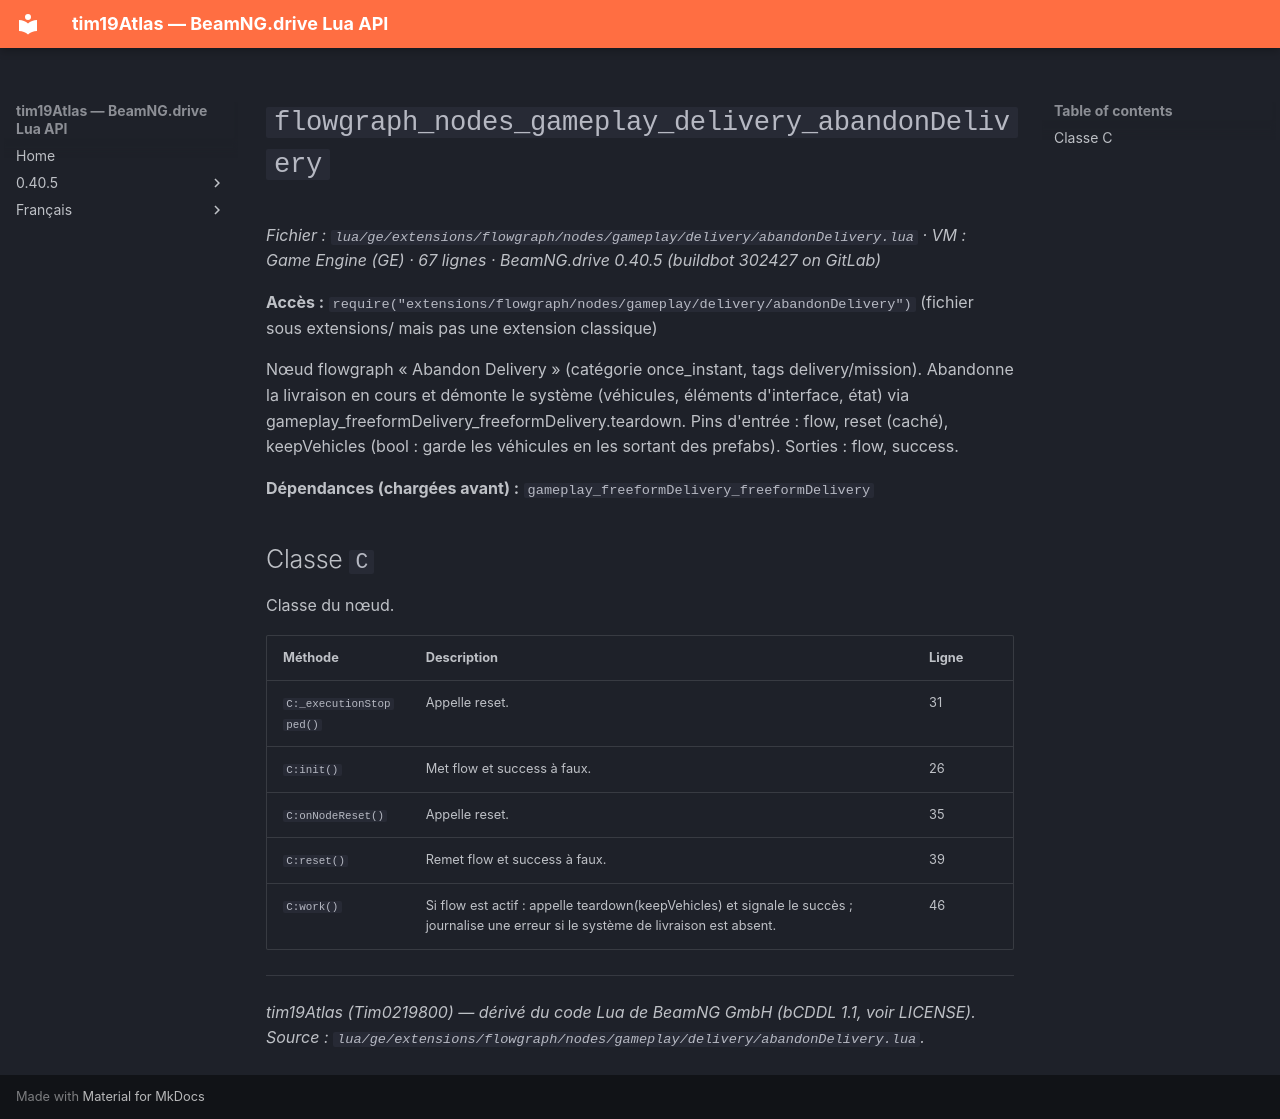

repository: Tim0219800/beamng-lua-atlas · page: fr/0.40.5/ge/extensions/flowgraph/nodes/gameplay/delivery/abandonDelivery.html · generator: mkdocs

# `flowgraph_nodes_gameplay_delivery_abandonDelivery`

*Fichier : `lua/ge/extensions/flowgraph/nodes/gameplay/delivery/abandonDelivery.lua` · VM : Game Engine (GE) · 67 lignes · BeamNG.drive 0.40.5 (buildbot 302427 on GitLab)*

**Accès :** `require("extensions/flowgraph/nodes/gameplay/delivery/abandonDelivery")` (fichier sous extensions/ mais pas une extension classique)

Nœud flowgraph « Abandon Delivery » (catégorie once_instant, tags delivery/mission). Abandonne la livraison en cours et démonte le système (véhicules, éléments d'interface, état) via gameplay_freeformDelivery_freeformDelivery.teardown. Pins d'entrée : flow, reset (caché), keepVehicles (bool : garde les véhicules en les sortant des prefabs). Sorties : flow, success.

**Dépendances (chargées avant) :** `gameplay_freeformDelivery_freeformDelivery`

## Classe `C`

Classe du nœud.

| Méthode | Description | Ligne |
|---|---|---|
| `C:_executionStopped()` | Appelle reset. | 31 |
| `C:init()` | Met flow et success à faux. | 26 |
| `C:onNodeReset()` | Appelle reset. | 35 |
| `C:reset()` | Remet flow et success à faux. | 39 |
| `C:work()` | Si flow est actif : appelle teardown(keepVehicles) et signale le succès ; journalise une erreur si le système de livraison est absent. | 46 |

---
*tim19Atlas (Tim0219800) — dérivé du code Lua de BeamNG GmbH (bCDDL 1.1, voir LICENSE). Source : `lua/ge/extensions/flowgraph/nodes/gameplay/delivery/abandonDelivery.lua`.*
